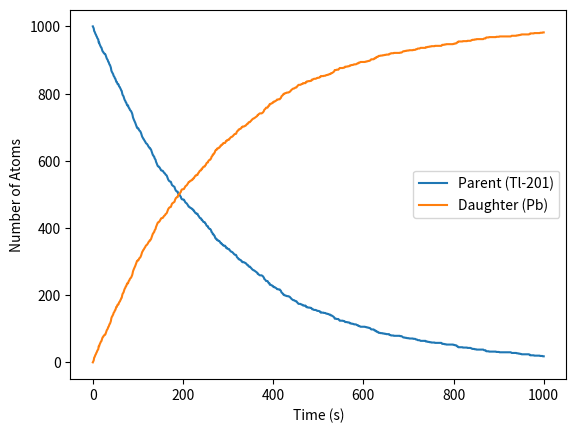

Write the Python code that produced this figure.
"""Radioactive decay simulation using Monte Carlo method.
Models Thallium nucleus decay over time with visualization.
"""
import random as rd
import numpy as np
import matplotlib.pyplot as plt
def decay(n_tl,tau,t_max,n_pb=0):
    # n_tl,n_pb indicate number of Tl and Pb atoms
    #tau represents half lifetime of parent nuclei
    #t_max is total time 
    t_points = np.linspace(0,t_max,1000)
    p = 1 - 2 ** (-1/tau)  # Decay probability per timestep from exponential decay law
    n_tl_points = []
    n_pb_points = []
    for j in t_points:
        n_tl_points.append(n_tl)
        n_pb_points.append(n_pb)
        decayed = 0
        for i in range(n_tl):
            if rd.random() < p:
                decayed += 1
        n_tl -= decayed
        n_pb += decayed
    return t_points,n_tl_points,n_pb_points
problem = decay (1000,3.053*60,1000)
plt.plot(problem[0], problem[1], label='Parent (Tl-201)')
plt.plot(problem[0], problem[2], label='Daughter (Pb)')
plt.xlabel('Time (s)')
plt.ylabel('Number of Atoms')
plt.legend()
plt.show()
